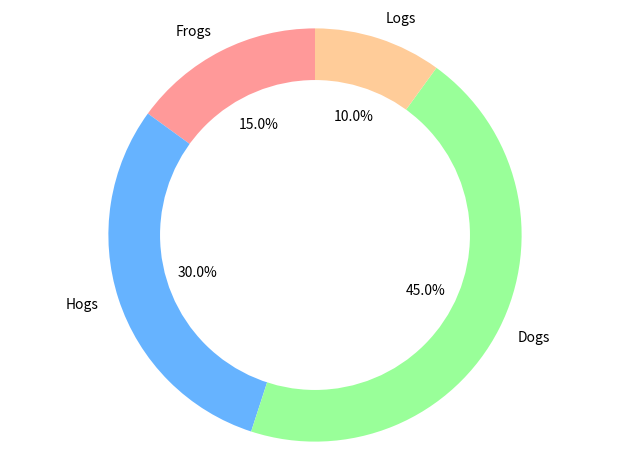

This figure's Python source:
import matplotlib.pyplot as plt

labels = ['Frogs', 'Hogs', 'Dogs', 'Logs']
sizes = [15, 30, 45, 10]
#colors
colors = ['#ff9999','#66b3ff','#99ff99','#ffcc99']
 
fig1, ax1 = plt.subplots()
ax1.pie(sizes, colors = colors, labels=labels, autopct='%1.1f%%', startangle=90)

#draw circle
centre_circle = plt.Circle((0,0),0.75,fc='white')

fig = plt.gcf()		# Get a reference to the current figure.
fig.gca().add_artist(centre_circle) #Get current axes and add circle created.

# Equal aspect ratio ensures that pie is drawn as a circle
ax1.axis('equal')  
plt.tight_layout()
plt.show()